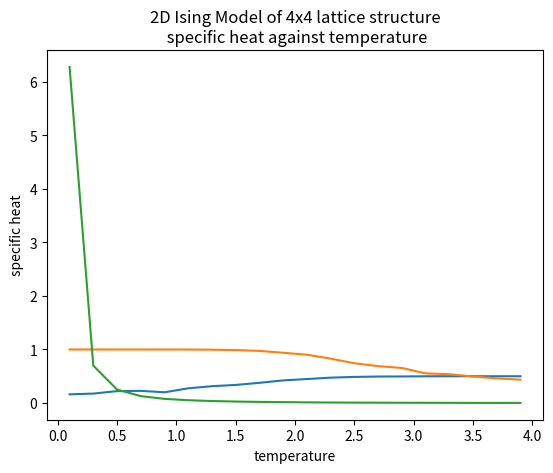

This figure's Python source:
import matplotlib.pyplot as plt

x1 = [0.1, 0.30000000000000004, 0.5000000000000001, 0.7000000000000001, 0.9000000000000001, 1.1000000000000003, 1.3000000000000003, 1.5000000000000004, 1.7000000000000004, 1.9000000000000004, 2.1000000000000005, 2.3000000000000007, 2.5000000000000004, 2.7000000000000006, 2.900000000000001, 3.1000000000000005, 3.3000000000000007, 3.500000000000001, 3.7000000000000006, 3.900000000000001]

y1 = [ 0.16175, 0.176, 0.222, 0.227,  0.20025,  0.27475, 0.314, 0.33775, 0.377, 0.4225, 0.448, 0.474, 0.48725, 0.49475, 0.496, 0.499, 0.5, 0.5, 0.5, 0.5] 

y2 = [1.0, 1.0, 1.0, 1.0, 0.9995, 0.99875, 0.996125, 0.9885, 0.973375, 0.939125, 0.90225, 0.828875, 0.74275, 0.68875, 0.654625, 0.554, 0.53775, 0.495, 0.46025, 0.4365]
       
y3 = [6.278999999999999,
 0.6983152843333331,
 0.25139373584470226,
 0.12826211024397297,
 0.07753658916519668,
 0.05194081836678378,
 0.036798264665719935,
 0.027439527634392794,
 0.020890540560197554,
 0.016195816182427183,
 0.012357296370863313,
 0.009433001142870061,
 0.007206427545667451,
 0.005846330452010217,
 0.004518479749870508,
 0.0035921590336719525,
 0.002870465065453035,
 0.002419031292789248,
 0.002005607134198224,
 0.001609394223035462
]

plt.plot(x1, y1, label = "energy")
plt.xlabel('temperature')
plt.ylabel('energy')
plt.title('2D Ising Model of 4x4 lattice structure\n energy against temperature')
plt.show()

plt.plot(x1, y2, label = 'magnetism')
plt.xlabel('temperature')
plt.ylabel('magnetism')
plt.title('2D Ising Model of 4x4 lattice structure\n magnetism against temperature')
plt.show()

plt.plot(x1, y3, label = 'specific heat')
plt.xlabel('temperature')
plt.ylabel('specific heat')
plt.title('2D Ising Model of 4x4 lattice structure\n specific heat against temperature')
plt.show()